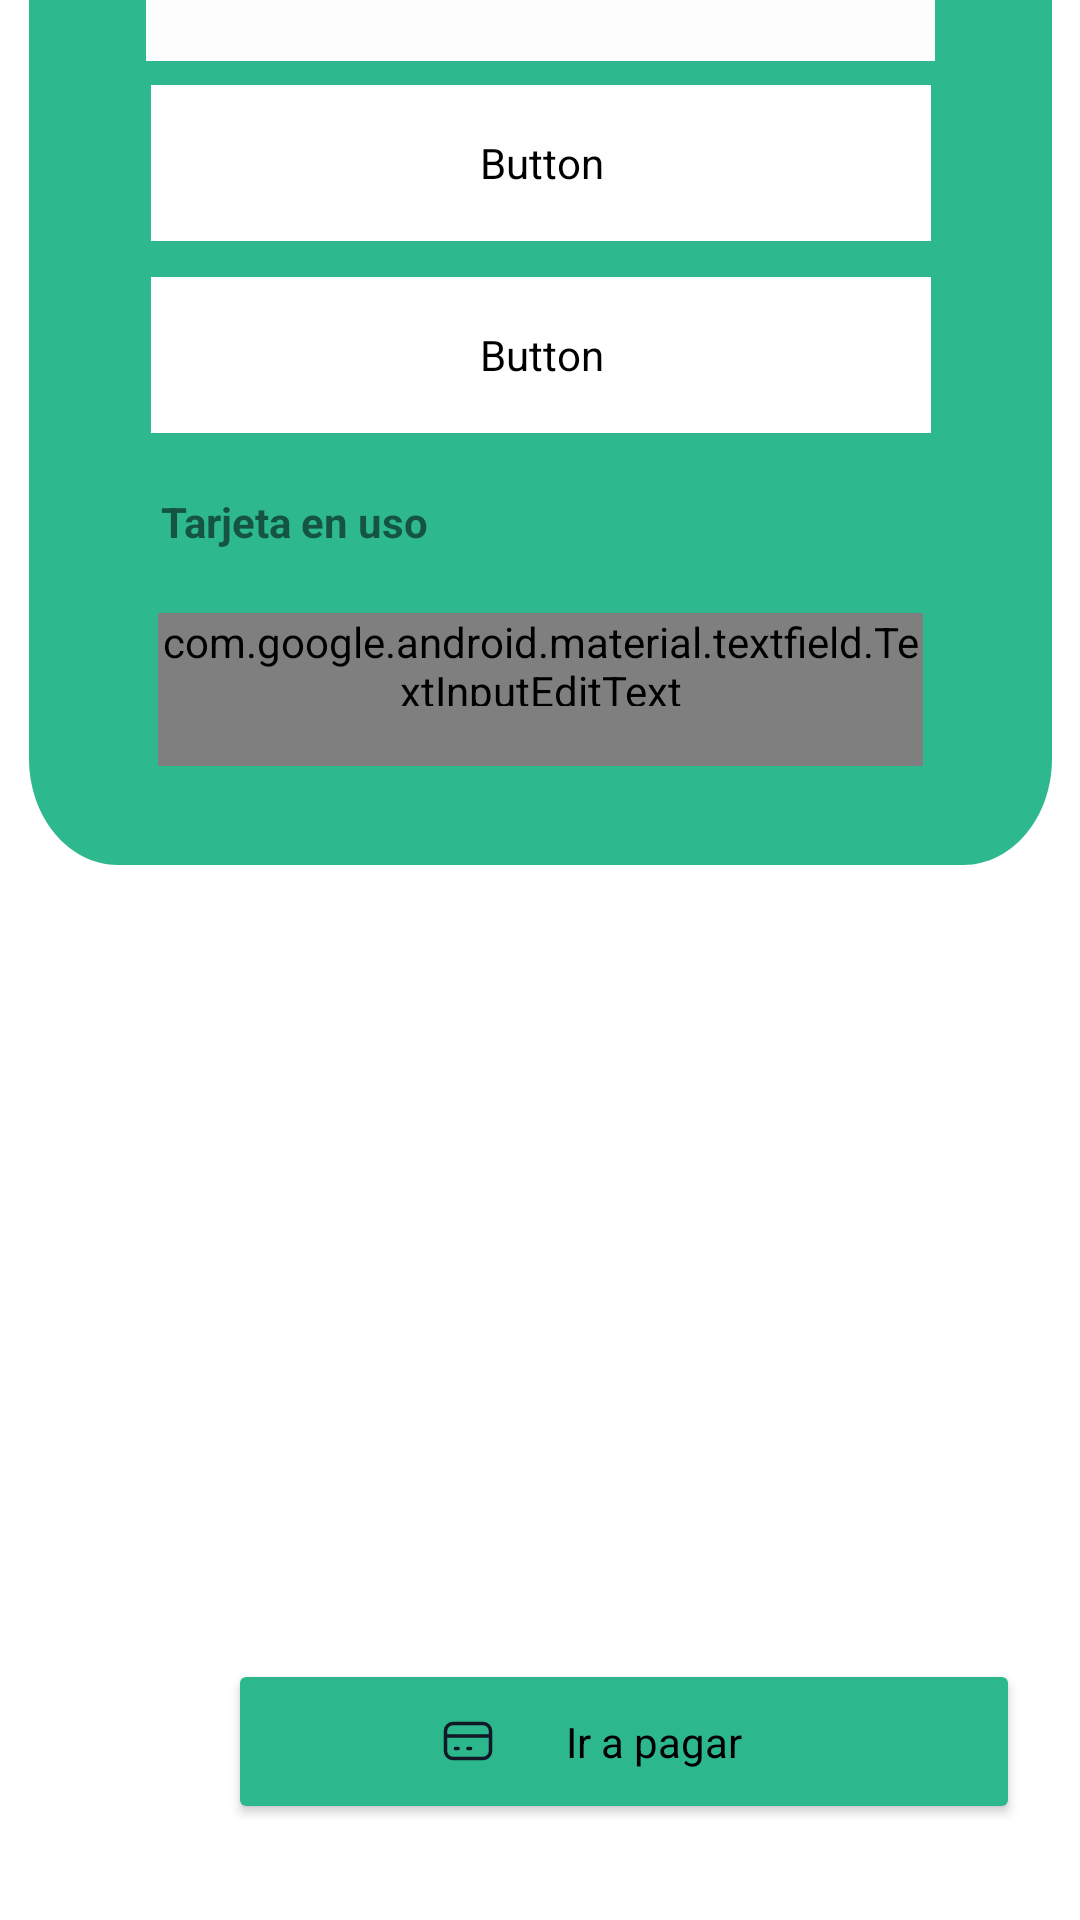

Layout XML and referenced resources for this Android screen:
<!-- AndroidManifest.xml: application theme Theme.LIKE_APP -->
<!-- res/layout/pay_online.xml -->
<?xml version="1.0" encoding="utf-8"?>
<androidx.constraintlayout.widget.ConstraintLayout xmlns:android="http://schemas.android.com/apk/res/android"
    xmlns:app="http://schemas.android.com/apk/res-auto"
    xmlns:tools="http://schemas.android.com/tools"
    android:layout_width="match_parent"
    android:layout_height="match_parent">

    <androidx.constraintlayout.widget.ConstraintLayout
        android:id="@+id/constraintLayout"
        android:layout_width="341dp"
        android:layout_height="361dp"
        android:layout_marginBottom="352dp"
        android:background="@drawable/containerbox"
        app:layout_constraintBottom_toBottomOf="parent"
        app:layout_constraintEnd_toEndOf="parent"
        app:layout_constraintStart_toStartOf="parent">

        <Button
            android:id="@+id/btncredito"
            android:layout_width="260dp"
            android:layout_height="52dp"
            android:layout_marginTop="12dp"
            android:backgroundTint="#FFFFFF"
            android:drawableLeft="@drawable/tarjeta"
            android:fontFamily="@font/poppinssemibold"
            android:text="@string/valtxtcredito"
            android:textColor="@color/black"
            android:textSize="10sp"
            app:layout_constraintEnd_toEndOf="parent"
            app:layout_constraintStart_toStartOf="parent"
            app:layout_constraintTop_toBottomOf="@+id/btndepcuenta" />

        <Button
            android:id="@+id/btndebito"
            android:layout_width="263dp"
            android:layout_height="53dp"
            android:layout_marginTop="40dp"
            android:backgroundTint="#FDFDFD"
            android:drawableLeft="@drawable/tarjeta"
            android:fontFamily="@font/poppinssemibold"
            android:text="@string/valtxtdebito"
            android:textColor="@color/black"
            android:textSize="10sp"
            app:layout_constraintEnd_toEndOf="parent"
            app:layout_constraintStart_toStartOf="parent"
            app:layout_constraintTop_toTopOf="parent" />

        <Button
            android:id="@+id/btndepcuenta"
            android:layout_width="260dp"
            android:layout_height="52dp"
            android:layout_marginTop="8dp"
            android:backgroundTint="#FEFEFE"
            android:drawableLeft="@drawable/bank"
            android:fontFamily="@font/poppinssemibold"
            android:text="@string/valtxtdeposito"
            android:textColor="@color/black"
            android:textSize="10sp"
            app:layout_constraintEnd_toEndOf="parent"
            app:layout_constraintStart_toStartOf="parent"
            app:layout_constraintTop_toBottomOf="@+id/btndebito" />

        <TextView
            android:id="@+id/tvtarjetauso"
            android:layout_width="wrap_content"
            android:layout_height="wrap_content"
            android:layout_marginTop="20dp"
            android:layout_marginEnd="208dp"
            android:layout_marginBottom="20dp"
            android:text="@string/valtvtarjetauso"
            android:textStyle="bold"
            app:layout_constraintBottom_toTopOf="@+id/textInputLayout"
            app:layout_constraintEnd_toEndOf="parent"
            app:layout_constraintTop_toBottomOf="@+id/btncredito"
            app:layout_constraintVertical_bias="0.0" />

        <com.google.android.material.textfield.TextInputLayout
            android:id="@+id/textInputLayout"
            android:layout_width="255dp"
            android:layout_height="51dp"
            android:layout_marginTop="60dp"
            app:helperTextEnabled="false"
            app:layout_constraintEnd_toEndOf="parent"
            app:layout_constraintStart_toStartOf="parent"
            app:layout_constraintTop_toBottomOf="@+id/btncredito">

            <com.google.android.material.textfield.TextInputEditText
                android:layout_width="match_parent"
                android:layout_height="match_parent"
                android:background="@drawable/rectangle1"
                android:clickable="false"
                android:drawableStart="@drawable/tarjeta"
                android:drawablePadding="10dp"
                android:fontFamily="@font/poppinslight"
                android:hint="@string/valhintnotarjeta"
                android:paddingBottom="20dp"
                android:textSize="12sp" />

        </com.google.android.material.textfield.TextInputLayout>

    </androidx.constraintlayout.widget.ConstraintLayout>

    <Button
        android:id="@+id/btnaddtarjeta"
        style="@style/Theme.LIKE_APP.buttons"
        android:layout_width="264dp"
        android:layout_height="55dp"
        android:layout_marginStart="76dp"
        android:layout_marginBottom="32dp"
        android:backgroundTint="#2DB78C"
        android:drawableLeft="@drawable/cardsmaller"
        android:insetLeft="0dp"
        android:paddingLeft="70dip"
        android:paddingRight="70dip"
        android:text="@string/valbtnpagar"
        android:textColor="@color/black"
        android:textColorHighlight="#00BCD4"
        android:textColorLink="#00BCD4"
        android:textSize="14sp"
        app:layout_constraintBottom_toBottomOf="parent"
        app:layout_constraintStart_toStartOf="parent" />

    <androidx.constraintlayout.widget.ConstraintLayout
        android:layout_width="343dp"
        android:layout_height="240dp"
        android:layout_marginTop="16dp"
        android:layout_marginEnd="32dp"
        app:layout_constraintEnd_toEndOf="parent"
        app:layout_constraintTop_toBottomOf="@+id/constraintLayout">

    </androidx.constraintlayout.widget.ConstraintLayout>

</androidx.constraintlayout.widget.ConstraintLayout>
<!-- resources referenced by this layout -->
<resources>
  <color name="black">#FF000000</color>
  <!-- drawable bank: png bitmap (drawable, 598 bytes) -->
  <!-- drawable cardsmaller (drawable) -->
  <vector android:height="20dp" android:viewportHeight="34"
      android:viewportWidth="34" android:width="20dp" xmlns:android="http://schemas.android.com/apk/res/android">
      <path android:fillColor="#00000000"
          android:pathData="M4.25,14.167H29.75M9.917,21.25H11.333M17,21.25H18.417M8.5,26.917H25.5C27.847,26.917 29.75,25.014 29.75,22.667V11.333C29.75,8.986 27.847,7.083 25.5,7.083H8.5C6.153,7.083 4.25,8.986 4.25,11.333V22.667C4.25,25.014 6.153,26.917 8.5,26.917Z"
          android:strokeColor="#111827" android:strokeLineCap="round"
          android:strokeLineJoin="round" android:strokeWidth="2"/>
  </vector>
  <!-- drawable containerbox (drawable) -->
  <vector
      xmlns:android="http://schemas.android.com/apk/res/android"
      xmlns:aapt="http://schemas.android.com/aapt"
      android:width="404dp"
      android:height="356dp"
      android:viewportWidth="404"
      android:viewportHeight="356"
      >
      <group>
          <clip-path
              android:pathData="M35 0H369C388.33 0 404 15.67 404 35V321C404 340.33 388.33 356 369 356H35C15.67 356 0 340.33 0 321V35C0 15.67 15.67 0 35 0Z"
              />
          <path
              android:pathData="M0 0V356H404V0"
              android:fillColor="#DE0EAE7C"
              />
      </group>
  </vector>
  <!-- drawable rectangle1: png bitmap (drawable, 1472 bytes) -->
  <!-- drawable tarjeta: png bitmap (drawable, 1233 bytes) -->
  <string name="valbtnpagar">Ir a pagar</string>
  <string name="valhintnotarjeta">Sin tarjeta añadida</string>
  <string name="valtvtarjetauso">Tarjeta en uso</string>
  <string name="valtxtcredito">Añadir tarjeta de credito</string>
  <string name="valtxtdebito">Añadir tarjeta de debito</string>
  <string name="valtxtdeposito">Pagar con deposito a cuenta</string>
  <style name="Theme.LIKE_APP.buttons">
          <item name="android:buttonStyle">@drawable/rectangle1</item>
          <item name="colorPrimary">@color/purple_500</item>
          <item name="colorPrimaryVariant">@color/purple_700</item>
          <item name="colorOnPrimary">@color/white</item>
          
          <item name="colorSecondary">@color/teal_200</item>
          <item name="colorSecondaryVariant">@color/teal_700</item>
          <item name="colorOnSecondary">@color/black</item>
          
          <item name="android:statusBarColor">?attr/colorPrimaryVariant</item>
  
      </style>
  <style name="Theme.LIKE_APP" parent="Theme.MaterialComponents.DayNight.DarkActionBar">
          
          <item name="colorPrimary">@color/purple_500</item>
          <item name="colorPrimaryVariant">@color/purple_700</item>
          <item name="colorOnPrimary">@color/white</item>
          
          <item name="colorSecondary">@color/teal_200</item>
          <item name="colorSecondaryVariant">@color/teal_700</item>
          <item name="colorOnSecondary">@color/black</item>
          
          <item name="android:statusBarColor">?attr/colorPrimaryVariant</item>
          
      </style>
  <color name="purple_500">#FF6200EE</color>
  <color name="purple_700">#FF3700B3</color>
  <color name="white">#FFFFFFFF</color>
  <color name="teal_200">#FF03DAC5</color>
  <color name="teal_700">#FF018786</color>
</resources>
